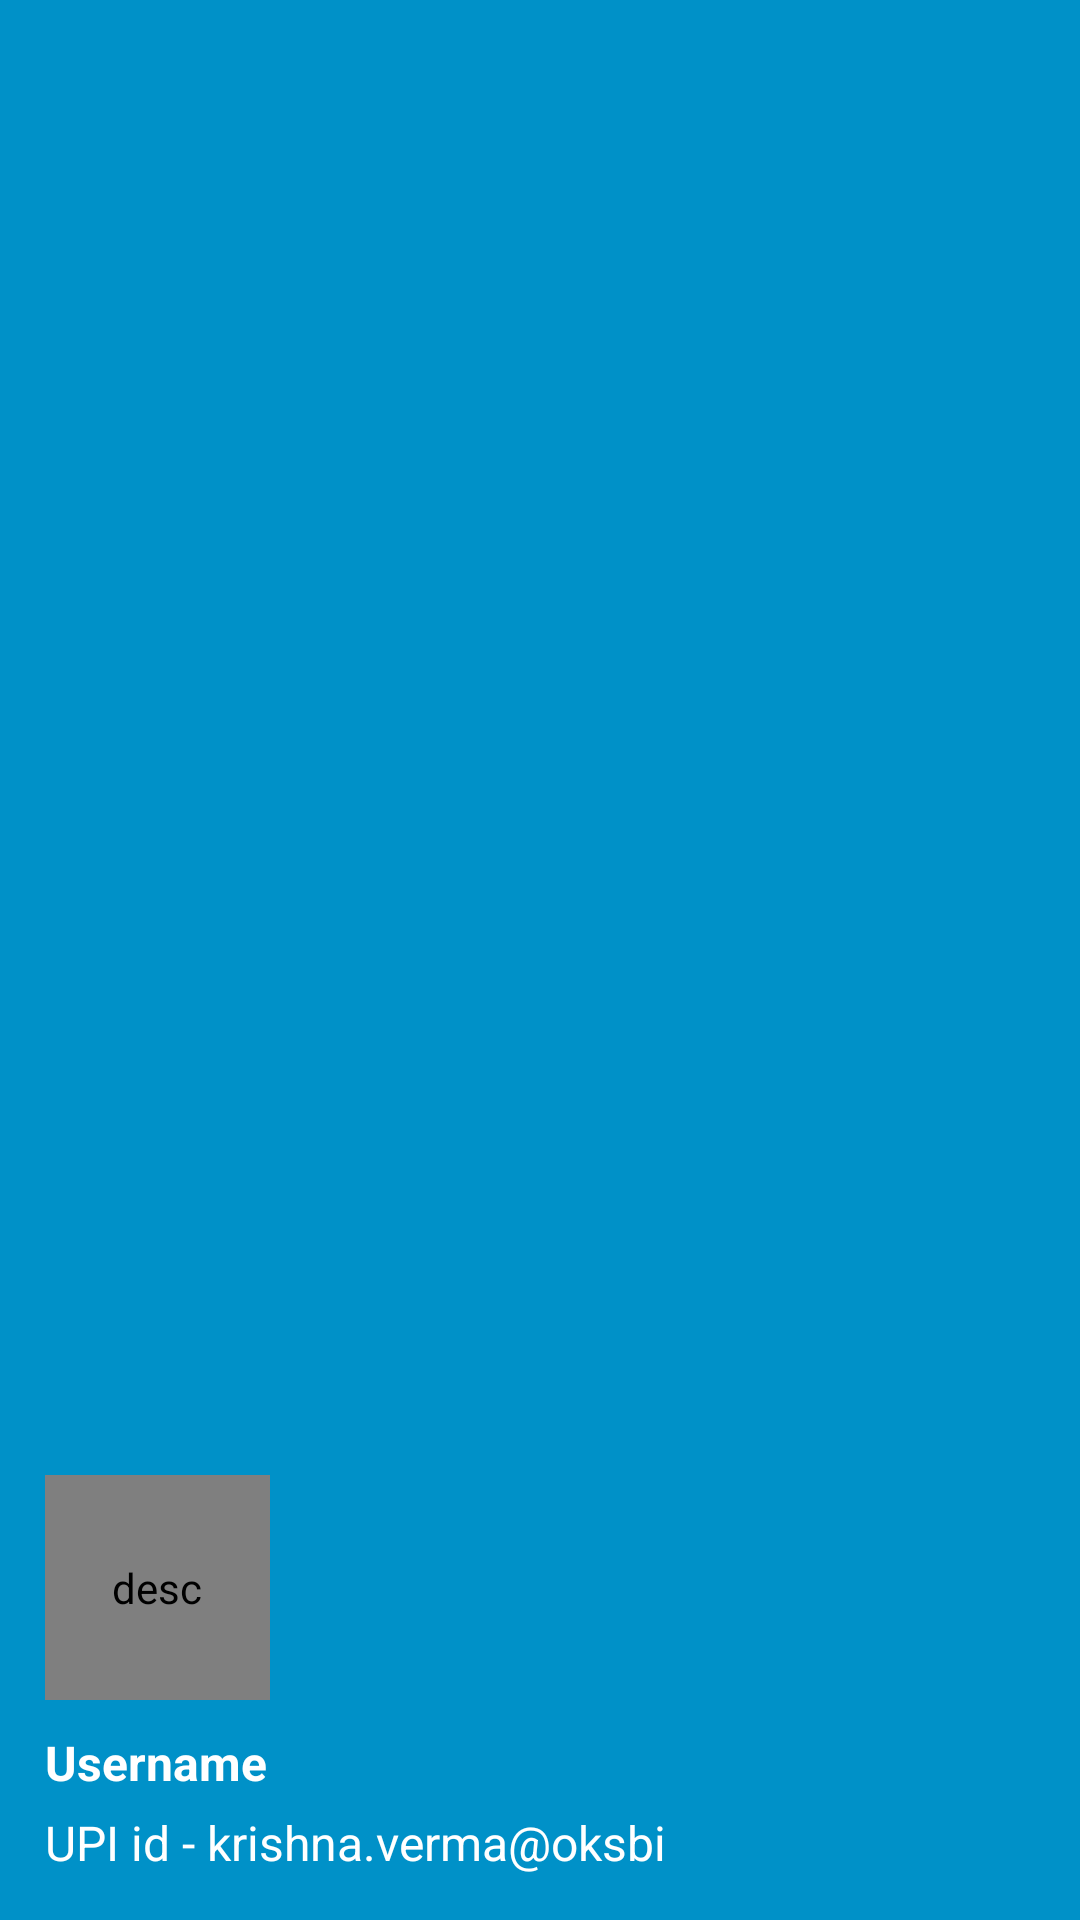

Produce the Android XML layout that renders to this screen, including the resource entries it uses.
<!-- AndroidManifest.xml: application theme Theme.PaySplit -->
<!-- res/layout/nav_header.xml -->
<?xml version="1.0" encoding="utf-8"?>
<LinearLayout xmlns:android="http://schemas.android.com/apk/res/android"
    android:layout_width="match_parent"
    android:layout_height="230dp"
    android:gravity="bottom"
    android:padding="15dp"
    android:background="@color/blue"
    android:orientation="vertical">
    <de.hdodenhof.circleimageview.CircleImageView
        android:id="@+id/iv_header_img"
        android:layout_width="@dimen/my_profile_user_image_size"
        android:layout_height="@dimen/my_profile_user_image_size"
        android:contentDescription="desc"
        android:src="@drawable/ic_user_place_holder" />
    <TextView
        android:id="@+id/username_header"
        android:layout_width="match_parent"
        android:layout_height="wrap_content"
        android:text="Username"
        android:textSize="16sp"
        android:textStyle="bold"
        android:textColor="@color/white"
        android:layout_marginTop="10dp"/>
    <TextView
        android:id="@+id/upiid_header"
        android:layout_width="match_parent"
        android:layout_height="wrap_content"
        android:layout_marginTop="5dp"
        android:text="UPI id - krishna.verma@oksbi"
        android:textColor="@color/white"
        android:textSize="16sp"/>

</LinearLayout>
<!-- resources referenced by this layout -->
<resources>
  <color name="blue">#0091C8</color>
  <color name="white">#FFFFFFFF</color>
  <dimen name="my_profile_user_image_size">75dp</dimen>
  <style name="Theme.PaySplit" parent="Base.Theme.PaySplit" />
  <style name="Base.Theme.PaySplit" parent="Theme.Material3.DayNight.NoActionBar">
          
           <item name="colorPrimary">@color/blue</item>
      </style>
</resources>
